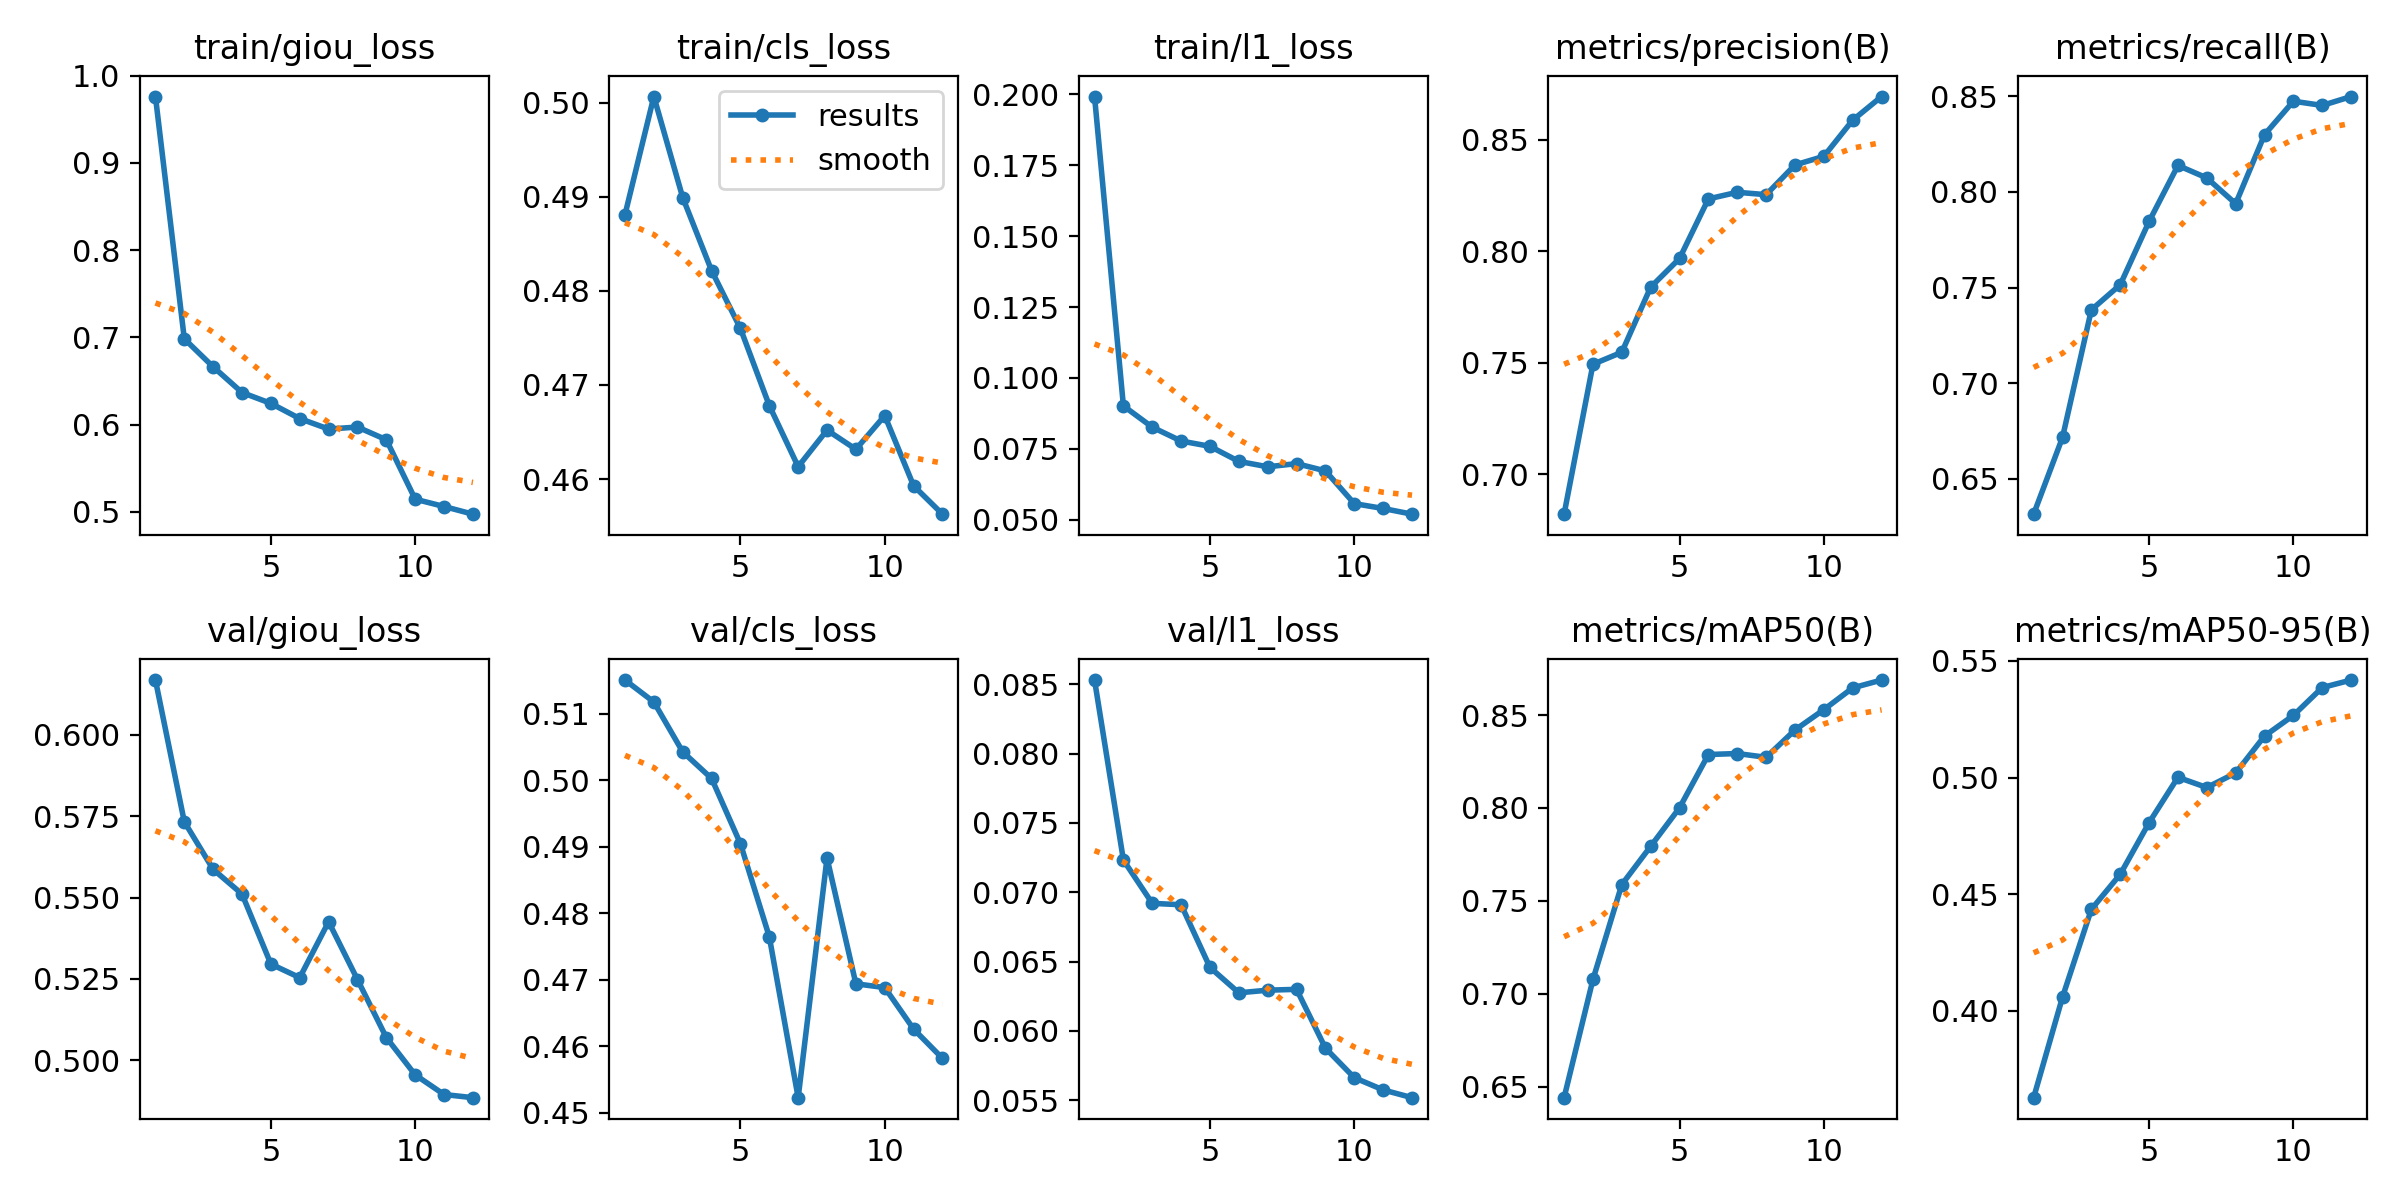

Source data for this figure (header and first rows):
epoch, time, train/giou_loss, train/cls_loss, train/l1_loss, metrics/precision(B), metrics/recall(B), metrics/mAP50(B), metrics/mAP50-95(B), val/giou_loss, val/cls_loss, val/l1_loss, lr/pg0, lr/pg1, lr/pg2
1, 863.9, 0.9762, 0.4881, 0.1993, 0.682, 0.6315, 0.644, 0.3627, 0.6169, 0.5151, 0.0853, 0.0002774, 0.0002774, 0.0002774
2, 1703, 0.6983, 0.5007, 0.09012, 0.7492, 0.6716, 0.7077, 0.4058, 0.5733, 0.5118, 0.07232, 0.0005092, 0.0005092, 0.0005092
3, 2538, 0.6662, 0.4899, 0.08261, 0.7546, 0.7383, 0.7588, 0.4435, 0.5586, 0.5043, 0.0692, 0.0006953, 0.0006953, 0.0006953
4, 3373, 0.6368, 0.4822, 0.07773, 0.7838, 0.7514, 0.7794, 0.4585, 0.5511, 0.5003, 0.0691, 0.0006268, 0.0006268, 0.0006268
5, 4207, 0.6243, 0.476, 0.07585, 0.7967, 0.7845, 0.8001, 0.4807, 0.5295, 0.4905, 0.06458, 0.0005581, 0.0005581, 0.0005581
6, 5041, 0.6069, 0.4678, 0.07054, 0.8234, 0.8138, 0.8288, 0.5001, 0.5254, 0.4765, 0.06275, 0.0004894, 0.0004894, 0.0004894
7, 5876, 0.5949, 0.4613, 0.06864, 0.8264, 0.8073, 0.8293, 0.4957, 0.5425, 0.4523, 0.06294, 0.0004207, 0.0004207, 0.0004207
8, 6712, 0.5971, 0.4652, 0.06976, 0.8253, 0.7938, 0.8273, 0.502, 0.5248, 0.4883, 0.063, 0.0003519, 0.0003519, 0.0003519
9, 7546, 0.5826, 0.4632, 0.06718, 0.8387, 0.8299, 0.842, 0.5178, 0.507, 0.4694, 0.05876, 0.0002832, 0.0002832, 0.0002832
10, 8373, 0.5144, 0.4667, 0.05564, 0.8425, 0.8474, 0.853, 0.5267, 0.4955, 0.4688, 0.05663, 0.0002145, 0.0002145, 0.0002145
11, 9200, 0.506, 0.4593, 0.05393, 0.8588, 0.8452, 0.8647, 0.5386, 0.4894, 0.4626, 0.05575, 0.0001458, 0.0001458, 0.0001458
12, 10025, 0.4972, 0.4563, 0.05192, 0.8693, 0.8499, 0.8689, 0.5418, 0.4885, 0.4582, 0.05519, 7.70525e-05, 7.70525e-05, 7.70525e-05
